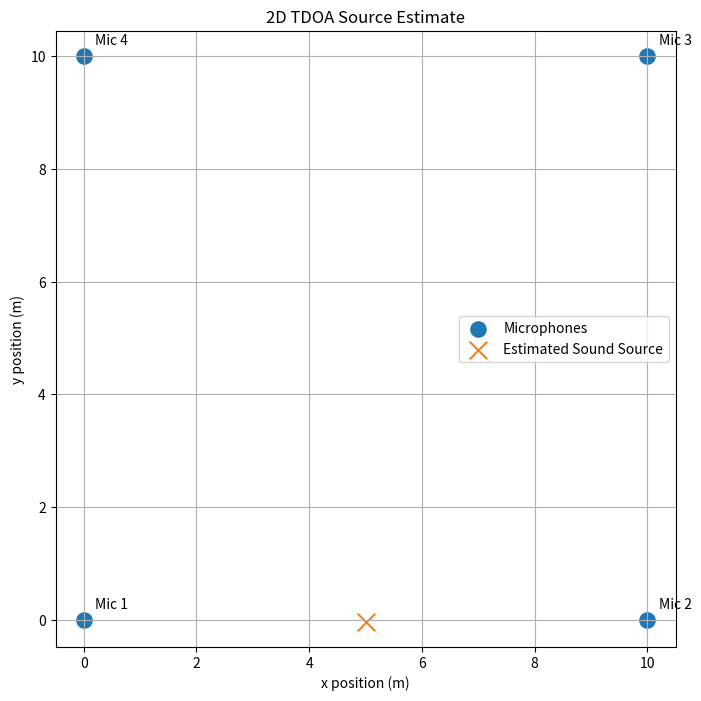

Source code (Python):
import numpy as np
from scipy.optimize import least_squares
import matplotlib.pyplot as plt

# =====================================================
# SETTINGS
# =====================================================

SAMPLE_RATE = 96000

# Your measured speed of sound from today's experiment
SPEED_OF_SOUND = 343.3  # m/s

# =====================================================
# MICROPHONE POSITIONS
# Units: meters
#
# Example square:
# Mic 1 ----- Mic 2
#   |           |
# Mic 4 ----- Mic 3
# =====================================================

side_length = 10

mic_positions = np.array([
    [0.0, 0.0],                 # Mic 1
    [side_length, 0.0],         # Mic 2
    [side_length, side_length], # Mic 3
    [0.0, side_length]          # Mic 4
])

# =====================================================
# ARRIVAL TIMES
# Use Mic 1 as the reference.
#
# If sound was made near Mic 1:
# Mic 1 should arrive first.
#
# Replace these with your measured sample offsets.
# =====================================================

arrival_samples = np.array([
    0,       # Mic 1 reference
    0,    # Mic 2 delay relative to Mic 1
    1736,    # Mic 3 delay relative to Mic 1, placeholder
    1736     # Mic 4 delay relative to Mic 1, placeholder
])

arrival_times = arrival_samples / SAMPLE_RATE

# Convert arrival times into distance differences
distance_differences = SPEED_OF_SOUND * arrival_times

# =====================================================
# TDOA RESIDUAL FUNCTION
# =====================================================

def residuals(source_xy):
    source_xy = np.array(source_xy)

    distances = np.linalg.norm(mic_positions - source_xy, axis=1)

    reference_distance = distances[0]

    predicted_differences = distances - reference_distance

    return predicted_differences - distance_differences


# =====================================================
# SOLVE
# =====================================================

initial_guess = np.array([
    side_length / 2,
    side_length / 2
])

result = least_squares(
    residuals,
    initial_guess
)

estimated_source = result.x

print("\nEstimated source location:")
print(f"x = {estimated_source[0]:.4f} m")
print(f"y = {estimated_source[1]:.4f} m")

print("\nIn feet:")
print(f"x = {estimated_source[0] * 3.28084:.2f} ft")
print(f"y = {estimated_source[1] * 3.28084:.2f} ft")

print("\nResiduals in meters:")
print(result.fun)

# =====================================================
# PLOT
# =====================================================

plt.figure(figsize=(8, 8))

plt.scatter(
    mic_positions[:, 0],
    mic_positions[:, 1],
    s=120,
    label="Microphones"
)

for i, pos in enumerate(mic_positions):
    plt.text(
        pos[0] + 0.2,
        pos[1] + 0.2,
        f"Mic {i + 1}"
    )

plt.scatter(
    estimated_source[0],
    estimated_source[1],
    s=160,
    marker="x",
    label="Estimated Sound Source"
)

plt.xlabel("x position (m)")
plt.ylabel("y position (m)")
plt.title("2D TDOA Source Estimate")

plt.axis("equal")
plt.grid(True)
plt.legend()
plt.show()
